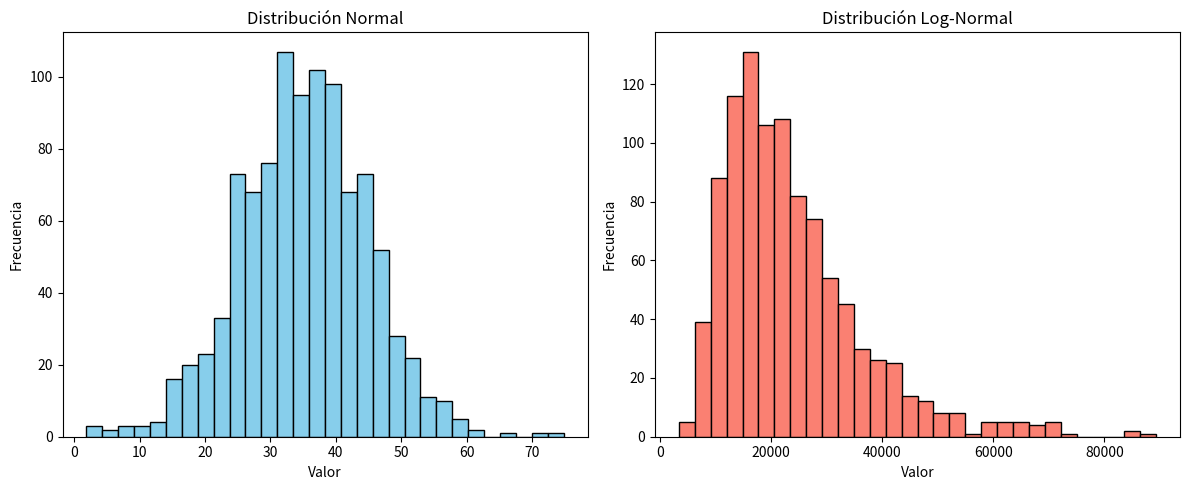

The matplotlib source for this figure:
import numpy as np
import matplotlib.pyplot as plt

n = 1000

# Distribución normal
normal_data = np.random.normal(35, 10, n)

# Distribución log-normal
lognormal_data = np.random.lognormal(10, 0.5, n)

# Crear histogramas
plt.figure(figsize=(12,5))

plt.subplot(1,2,1)
plt.hist(normal_data, bins=30, color='skyblue', edgecolor='black')
plt.title('Distribución Normal')
plt.xlabel('Valor')
plt.ylabel('Frecuencia')

plt.subplot(1,2,2)
plt.hist(lognormal_data, bins=30, color='salmon', edgecolor='black')
plt.title('Distribución Log-Normal')
plt.xlabel('Valor')
plt.ylabel('Frecuencia')

plt.tight_layout()

# Guardar la figura como PNG
plt.savefig("comparacion_normal_lognormal.png", dpi=300)

# Mostrar la figura
plt.show()
